Photos from the image-classification dataset "fruit" in the GitHub repository EsataSoftware/2023APMCM_A. Its 5 classes are: apple, carambola, pear, plum, tomatoes.

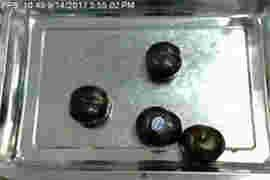
Label: plum

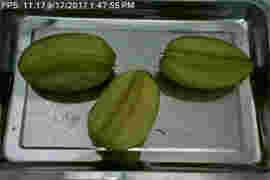
Label: carambola

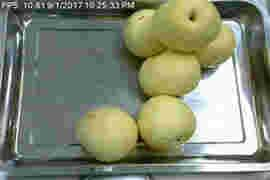
Label: pear

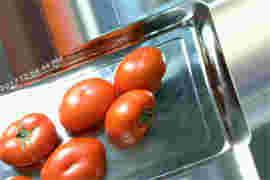
Label: tomatoes

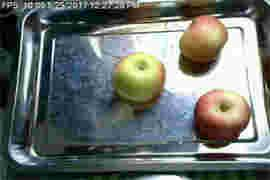
Label: apple

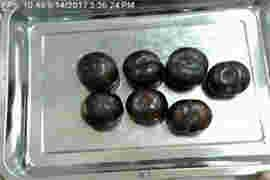
Label: plum
